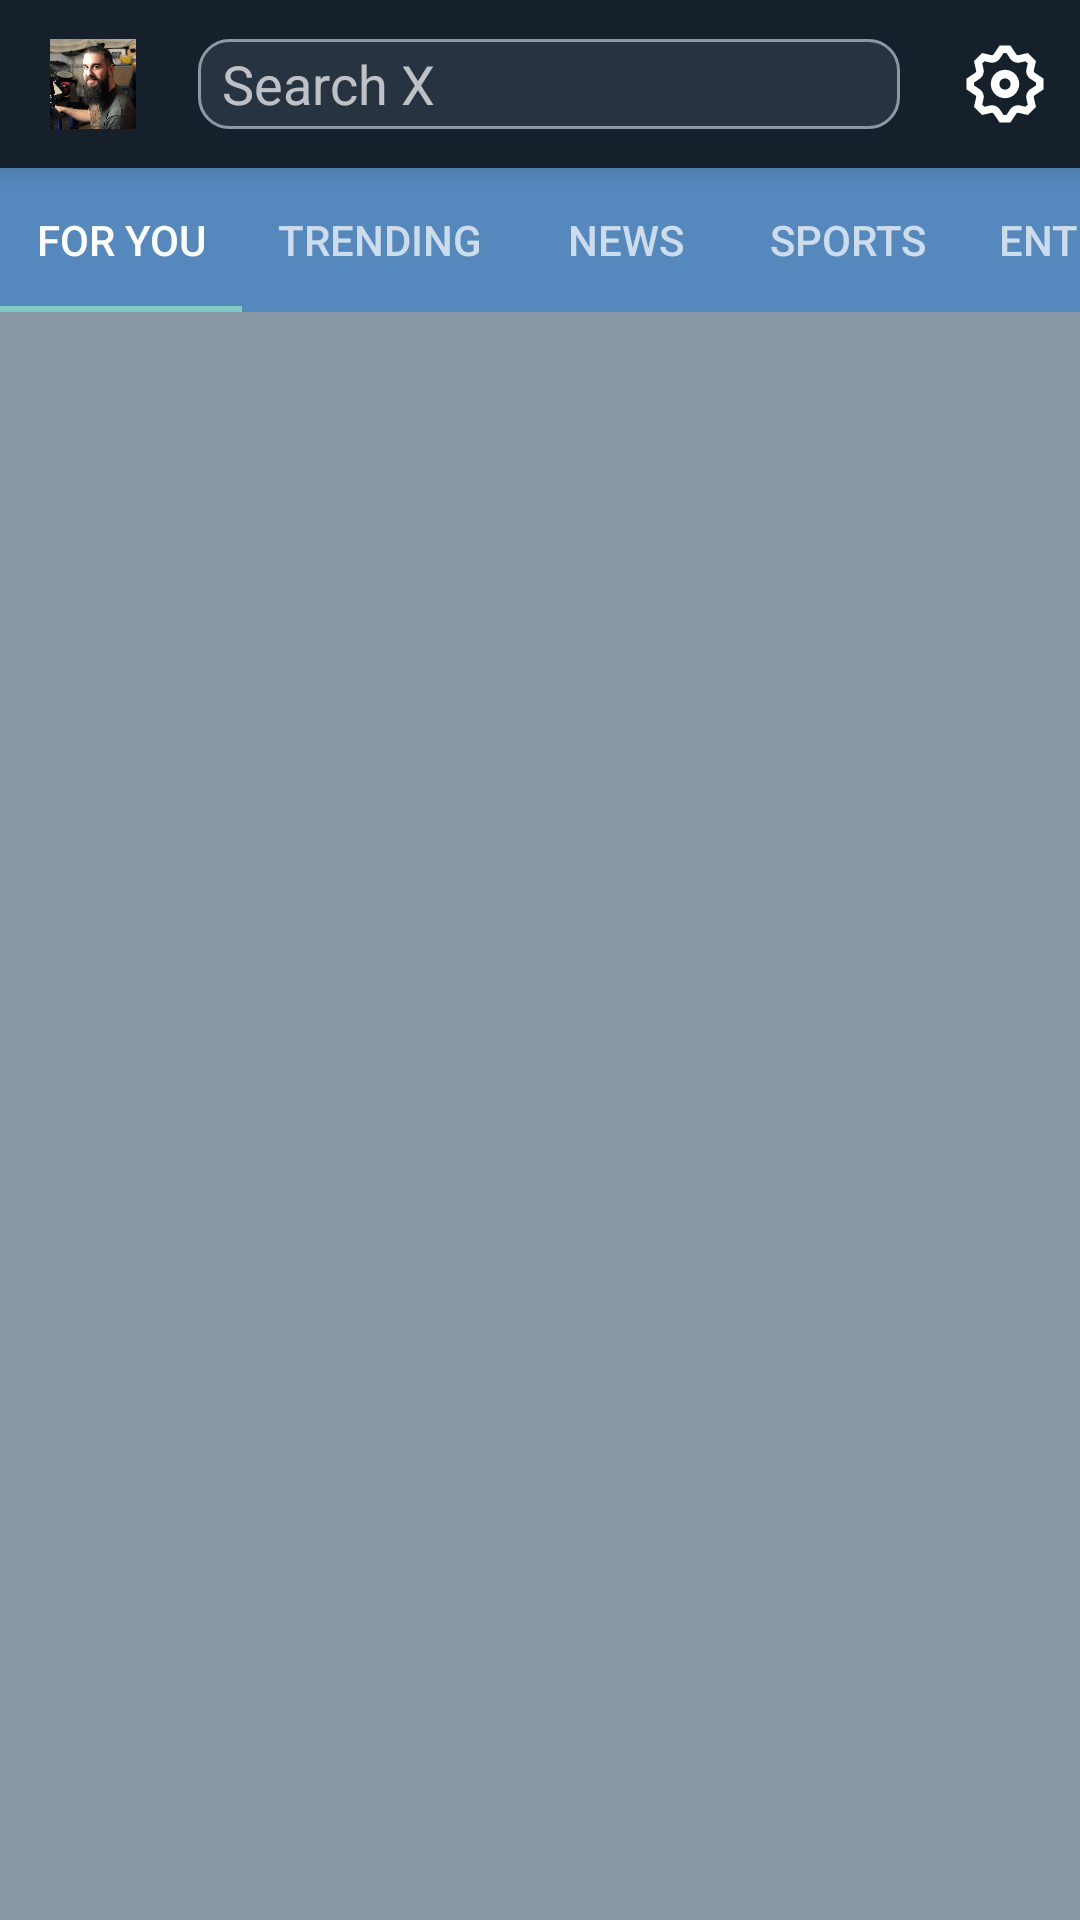

This screen was rendered from an Android layout file. Write that file and the resources it references.
<!-- AndroidManifest.xml: application theme Theme.AppCompat.NoActionBar -->
<!-- res/layout/fragment_search.xml -->
<?xml version="1.0" encoding="utf-8"?>
<LinearLayout
    xmlns:android="http://schemas.android.com/apk/res/android"
    xmlns:app="http://schemas.android.com/apk/res-auto"
    xmlns:tools="http://schemas.android.com/tools"
    android:layout_width="match_parent"
    android:layout_height="match_parent"
    android:background="@color/colorPrimaryLight"
    android:orientation="vertical"
    tools:context=".view.ui.fragments.SearchFragment">

    <androidx.appcompat.widget.Toolbar
        android:layout_width="match_parent"
        android:layout_height="wrap_content"
        android:background="@color/colorPrimary"
        android:elevation="@dimen/marginSmallAllSides">
        <LinearLayout
            android:layout_width="match_parent"
            android:layout_height="wrap_content"
            android:layout_margin="@dimen/marginAllSides"
            android:orientation="horizontal">
            <ImageView
                android:id="@+id/ivProfilePictureSearch"
                android:layout_width="@dimen/profilePictureWidthSize"
                android:layout_height="@dimen/profilePictureHeightSize"
                android:contentDescription="@string/profilePicture"
                android:src="@drawable/profile_picture" />

            <EditText
                android:id="@+id/etSearchFragment_SearchBox"
                android:layout_width="0dp"
                android:layout_height="30dp"
                android:layout_gravity="center_vertical"
                android:layout_marginStart="@dimen/sidesMarginSize"
                android:layout_marginEnd="@dimen/sidesMarginSize"
                android:layout_weight="4"
                android:background="@drawable/shape_searches"
                android:hint="@string/searchFragmentBarHint"
                android:inputType="text"
                android:paddingHorizontal="8dp"/>

            <ImageView
                android:id="@+id/ivExploreSettings"
                android:layout_width="@dimen/optionsWidthSize"
                android:layout_height="@dimen/optionsHeightSize"
                android:contentDescription="@string/TODO"
                android:src="@drawable/ic_settings_logo" />
        </LinearLayout>
    </androidx.appcompat.widget.Toolbar>

    <com.google.android.material.tabs.TabLayout
        android:id="@+id/tlSearchFragment_MainTabMenu"
        android:layout_width="match_parent"
        android:layout_height="wrap_content"
        app:tabMode="scrollable">

        <com.google.android.material.tabs.TabItem
            android:layout_width="match_parent"
            android:layout_height="wrap_content"
            android:text="@string/searchFragmentTab_ForYou"/>

        <com.google.android.material.tabs.TabItem
            android:layout_width="match_parent"
            android:layout_height="wrap_content"
            android:text="@string/searchFragmentTab_Trending"/>

        <com.google.android.material.tabs.TabItem
            android:layout_width="match_parent"
            android:layout_height="wrap_content"
            android:text="@string/searchFragmentTab_News"/>

        <com.google.android.material.tabs.TabItem
            android:layout_width="match_parent"
            android:layout_height="wrap_content"
            android:text="@string/searchFragmentTab_Sports"/>

        <com.google.android.material.tabs.TabItem
            android:layout_width="match_parent"
            android:layout_height="wrap_content"
            android:text="@string/searchFragmentTab_Entertainment"/>
    </com.google.android.material.tabs.TabLayout>

    <androidx.viewpager2.widget.ViewPager2
        android:id="@+id/vpSearchFragment"
        android:layout_width="match_parent"
        android:layout_height="match_parent"
        android:background="@color/colorAccent"/>
</LinearLayout>
<!-- resources referenced by this layout -->
<resources>
  <color name="colorAccent">#8B98A5</color>
  <color name="colorPrimary">#15202B</color>
  <color name="colorPrimaryLight">#5589BD</color>
  <dimen name="marginAllSides">10dp</dimen>
  <dimen name="marginSmallAllSides">5dp</dimen>
  <dimen name="optionsHeightSize">30dp</dimen>
  <dimen name="optionsWidthSize">30dp</dimen>
  <dimen name="profilePictureHeightSize">30dp</dimen>
  <dimen name="profilePictureWidthSize">30dp</dimen>
  <dimen name="sidesMarginSize">20dp</dimen>
  <!-- drawable ic_settings_logo (drawable) -->
  <?xml version="1.0" encoding="utf-8"?>
  <vector
      xmlns:android="http://schemas.android.com/apk/res/android"
      android:width="24dp"
      android:height="24dp"
      android:viewportWidth="24"
      android:viewportHeight="24">
  
      <path
          android:fillColor="#FFFFFF"
          android:pathData="M12 8.21c-2.09 0-3.79 1.7-3.79 3.79s1.7 3.79 3.79 3.79 3.79-1.7 3.79-3.79-1.7-3.79-3.79-3.79Zm0 6.08c-1.262 0-2.29-1.026-2.29-2.29S10.74 9.71 12 9.71s2.29 1.026 2.29 2.29-1.028 2.29-2.29 2.29Z"/>
  
      <path
          android:fillColor="#FFFFFF"
          android:pathData="M10.54 1.75h2.92l1.57 2.36c.11.17.32.25.53.21l2.53-.59 2.17 2.17-.58 2.54c-.05.2.04.41.21.53l2.36 1.57v2.92l-2.36 1.57c-.17.12-.26.33-.21.53l.58 2.54-2.17 2.17-2.53-.59c-.21-.04-.42.04-.53.21l-1.57 2.36h-2.92l-1.58-2.36c-.11-.17-.32-.25-.52-.21l-2.54.59-2.17-2.17.58-2.54c.05-.2-.03-.41-.21-.53l-2.35-1.57v-2.92L4.1 8.97c.18-.12.26-.33.21-.53L3.73 5.9 5.9 3.73l2.54.59c.2.04.41-.04.52-.21l1.58-2.36Zm1.07 2-.98 1.47C10.05 6.08 9 6.5 7.99 6.27l-1.46-.34-.6.6.33 1.46c.24 1.01-.18 2.07-1.05 2.64l-1.46.98v.78l1.46.98c.87.57 1.29 1.63 1.05 2.64l-.33 1.46.6.6 1.46-.34c1.01-.23 2.06.19 2.64 1.05l.98 1.47h.78l.97-1.47c.58-.86 1.63-1.28 2.65-1.05l1.45.34.61-.6-.34-1.46c-.23-1.01.18-2.07 1.05-2.64l1.47-.98v-.78l-1.47-.98c-.87-.57-1.28-1.63-1.05-2.64l.34-1.46-.61-.6-1.45.34c-1.02.23-2.07-.19-2.65-1.05l-.97-1.47h-.78ZM12 10.5c-.83 0-1.5.67-1.5 1.5s.67 1.5 1.5 1.5c.82 0 1.5-.67 1.5-1.5s-.68-1.5-1.5-1.5ZM8.5 12c0-1.93 1.56-3.5 3.5-3.5 1.93 0 3.5 1.57 3.5 3.5s-1.57 3.5-3.5 3.5c-1.94 0-3.5-1.57-3.5-3.5Z"/>
  
  </vector>
  <!-- drawable profile_picture: jpg bitmap (drawable, 57202 bytes) -->
  <!-- drawable shape_searches (drawable) -->
  <?xml version="1.0" encoding="utf-8"?>
  <shape xmlns:android="http://schemas.android.com/apk/res/android">
      <corners
          android:radius="10dp"/>
  
      <solid
          android:color="@color/searchBackground"/>
  
      <stroke
          android:width="1dp"
          android:color="@color/colorAccent"/>
  </shape>
  <string name="TODO">ToDo</string>
  <string name="profilePicture">ProfilePicture</string>
  <string name="searchFragmentBarHint">Search X</string>
  <string name="searchFragmentTab_Entertainment">Entertainment</string>
  <string name="searchFragmentTab_ForYou">For you</string>
  <string name="searchFragmentTab_News">News</string>
  <string name="searchFragmentTab_Sports">Sports</string>
  <string name="searchFragmentTab_Trending">Trending</string>
  <color name="searchBackground">#273340</color>
</resources>
